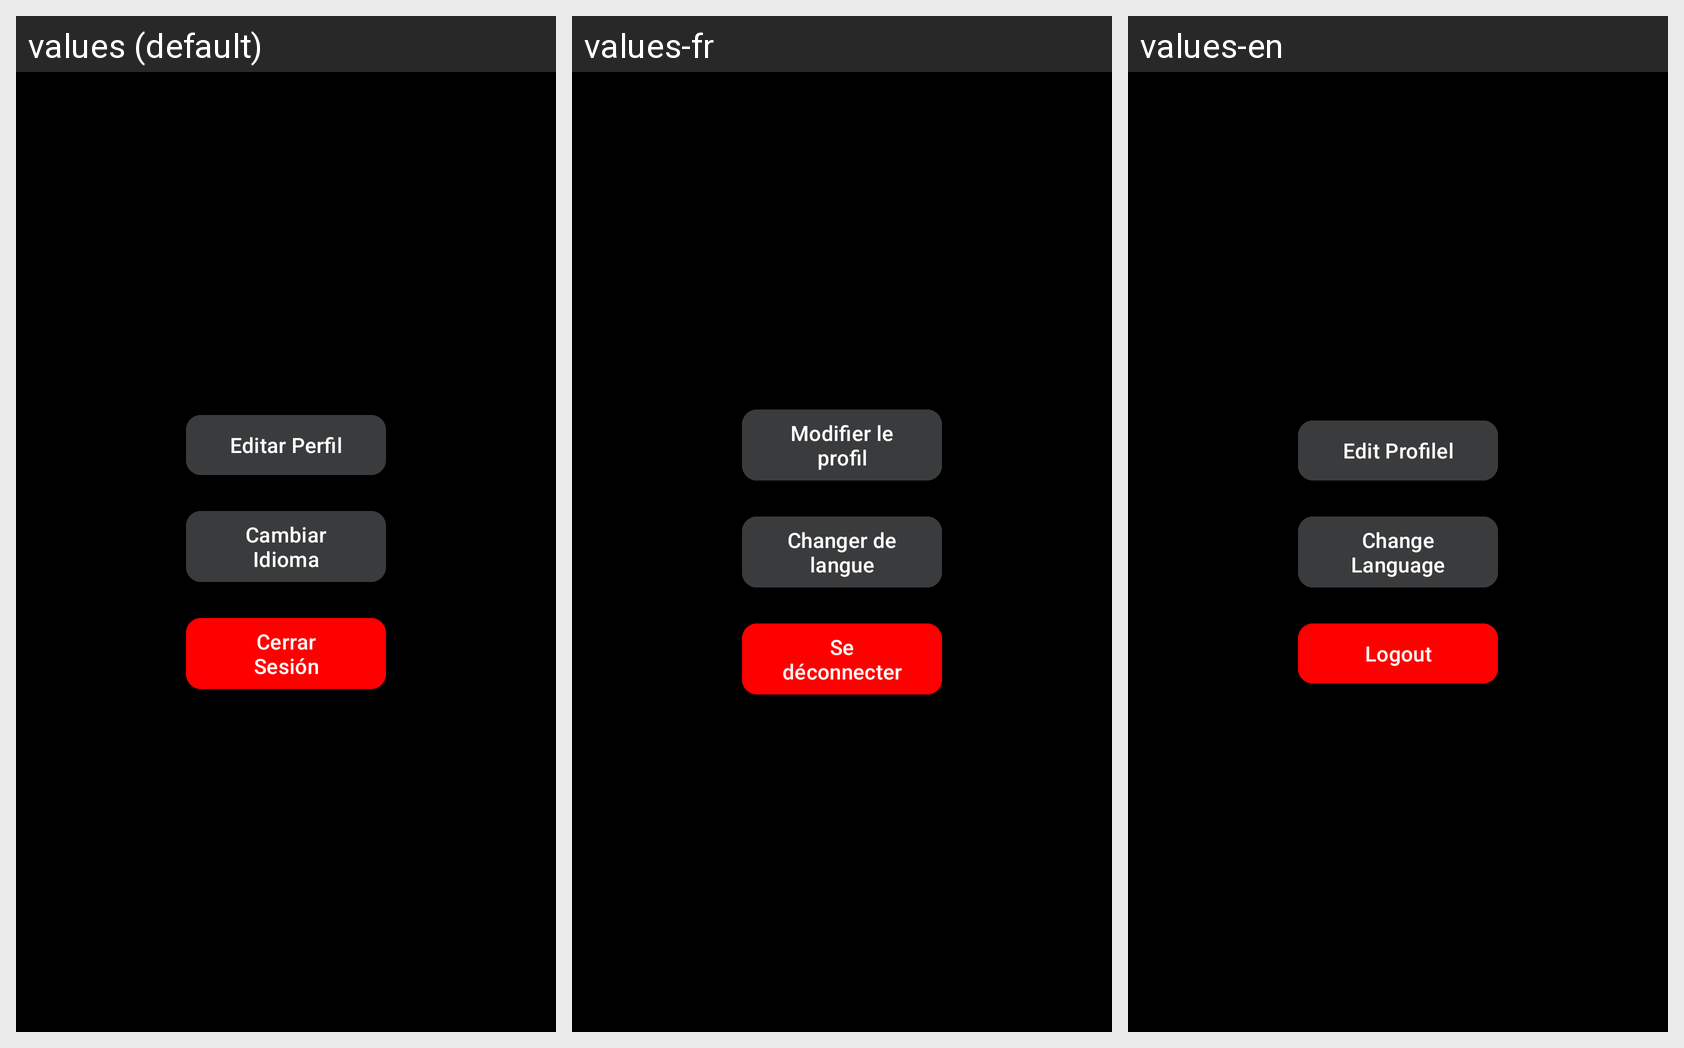

Locale-by-locale string values for the Android screen shown in this grid:
Android screen res/layout/fragment_menu.xml rendered under 3 locales, left to right: values (default), values-fr, values-en. Device: Nexus 5 (rendered at 1080×1920; each locale shown at half size, 540×960, under a caption strip naming it); theme Theme.Xdd.
Strings drawn on this screen, with the default value and each locale's value (text and hints the layout hard-codes, and strings that could not be matched under every locale, appear in the picture but are not listed):

button_edit_profile
  values: Editar Perfil
  values-fr: Modifier le profil
  values-en: Edit Profilel

button_language
  values: Cambiar Idioma
  values-fr: Changer de langue
  values-en: Change Language

button_logout
  values: Cerrar Sesión
  values-fr: Se déconnecter
  values-en: Logout
